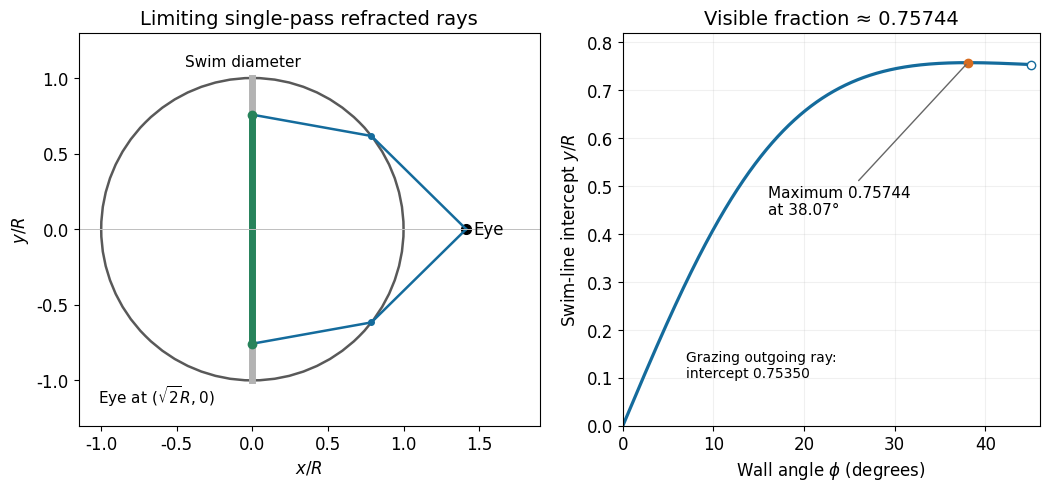

This figure's Python source: (Note: this script raises an exception after producing the figure.)
"""Original Oxford CP2 2013 figure; Python 3.14, NumPy and Matplotlib root dependencies."""
from pathlib import Path
import numpy as np
import matplotlib
matplotlib.use("Agg")
import matplotlib.pyplot as plt
plt.rcParams.update({"font.size":12,"axes.titlesize":14,"axes.labelsize":12,"legend.fontsize":10,"figure.facecolor":"white","axes.facecolor":"white","savefig.facecolor":"white","font.family":"DejaVu Sans"})

from matplotlib.patches import Circle
n=1.33;d=np.sqrt(2);phi=np.linspace(0,np.pi/4,60001);ell=np.sqrt(3-2*d*np.cos(phi));inc=np.arcsin(d*np.sin(phi)/(n*ell));beta=phi-inc;y=np.sin(phi)-np.cos(phi)*np.tan(beta);j=np.argmax(y);f=y[j];p=phi[j]
fig,(geo,graph)=plt.subplots(1,2,figsize=(10.4,4.8),gridspec_kw={"width_ratios":[1.15,1]},layout="constrained")
geo.add_patch(Circle((0,0),1,fill=False,color=".35",lw=1.8))
geo.plot([0,0],[-1,1],color=".7",lw=5)
geo.plot([0,0],[-f,f],color="#27835b",lw=5,label="Visible swim interval")
eye=np.array([d,0]);geo.plot(*eye,"ko",ms=7);geo.text(d+.05,0,"Eye",va="center")
for sign in [-1,1]:
    P=np.array([np.cos(p),sign*np.sin(p)]);T=np.array([0,sign*f])
    geo.plot([T[0],P[0],eye[0]],[T[1],P[1],eye[1]],color="#146b9c",lw=1.8)
    geo.plot(*T,"o",color="#27835b",ms=6);geo.plot(*P,"o",color="#146b9c",ms=4)
geo.axhline(0,color=".75",lw=.7);geo.text(-.06,1.08,"Swim diameter",ha="center",fontsize=11)
geo.text(-1.02,-1.15,r"Eye at $(\sqrt{2}R,0)$",fontsize=11)
geo.set(xlim=(-1.15,1.9),ylim=(-1.3,1.3),aspect="equal",title="Limiting single-pass refracted rays",xlabel=r"$x/R$",ylabel=r"$y/R$")
graph.plot(phi*180/np.pi,y,color="#146b9c",lw=2.3)
graph.plot(p*180/np.pi,f,"o",color="#d76c20",ms=6);graph.plot(45,y[-1],"o",mfc="white",mec="#146b9c",ms=6)
graph.annotate(f"Maximum {f:.5f}\nat {p*180/np.pi:.2f}°",xy=(p*180/np.pi,f),xytext=(16,.44),arrowprops={"arrowstyle":"-","color":".4"},fontsize=11)
graph.set(xlim=(0,46),ylim=(0,.82),xlabel=r"Wall angle $\phi$ (degrees)",ylabel=r"Swim-line intercept $y/R$",title="Visible fraction ≈ 0.75744")
graph.text(7,.1,"Grazing outgoing ray:\nintercept 0.75350",fontsize=10)
graph.grid(alpha=.18)

fig.savefig(Path.cwd()/Path(__file__).with_suffix(".png").name,dpi=160,facecolor="white",metadata={"Software":"Original CP2 solution figure"})
plt.close(fig)
